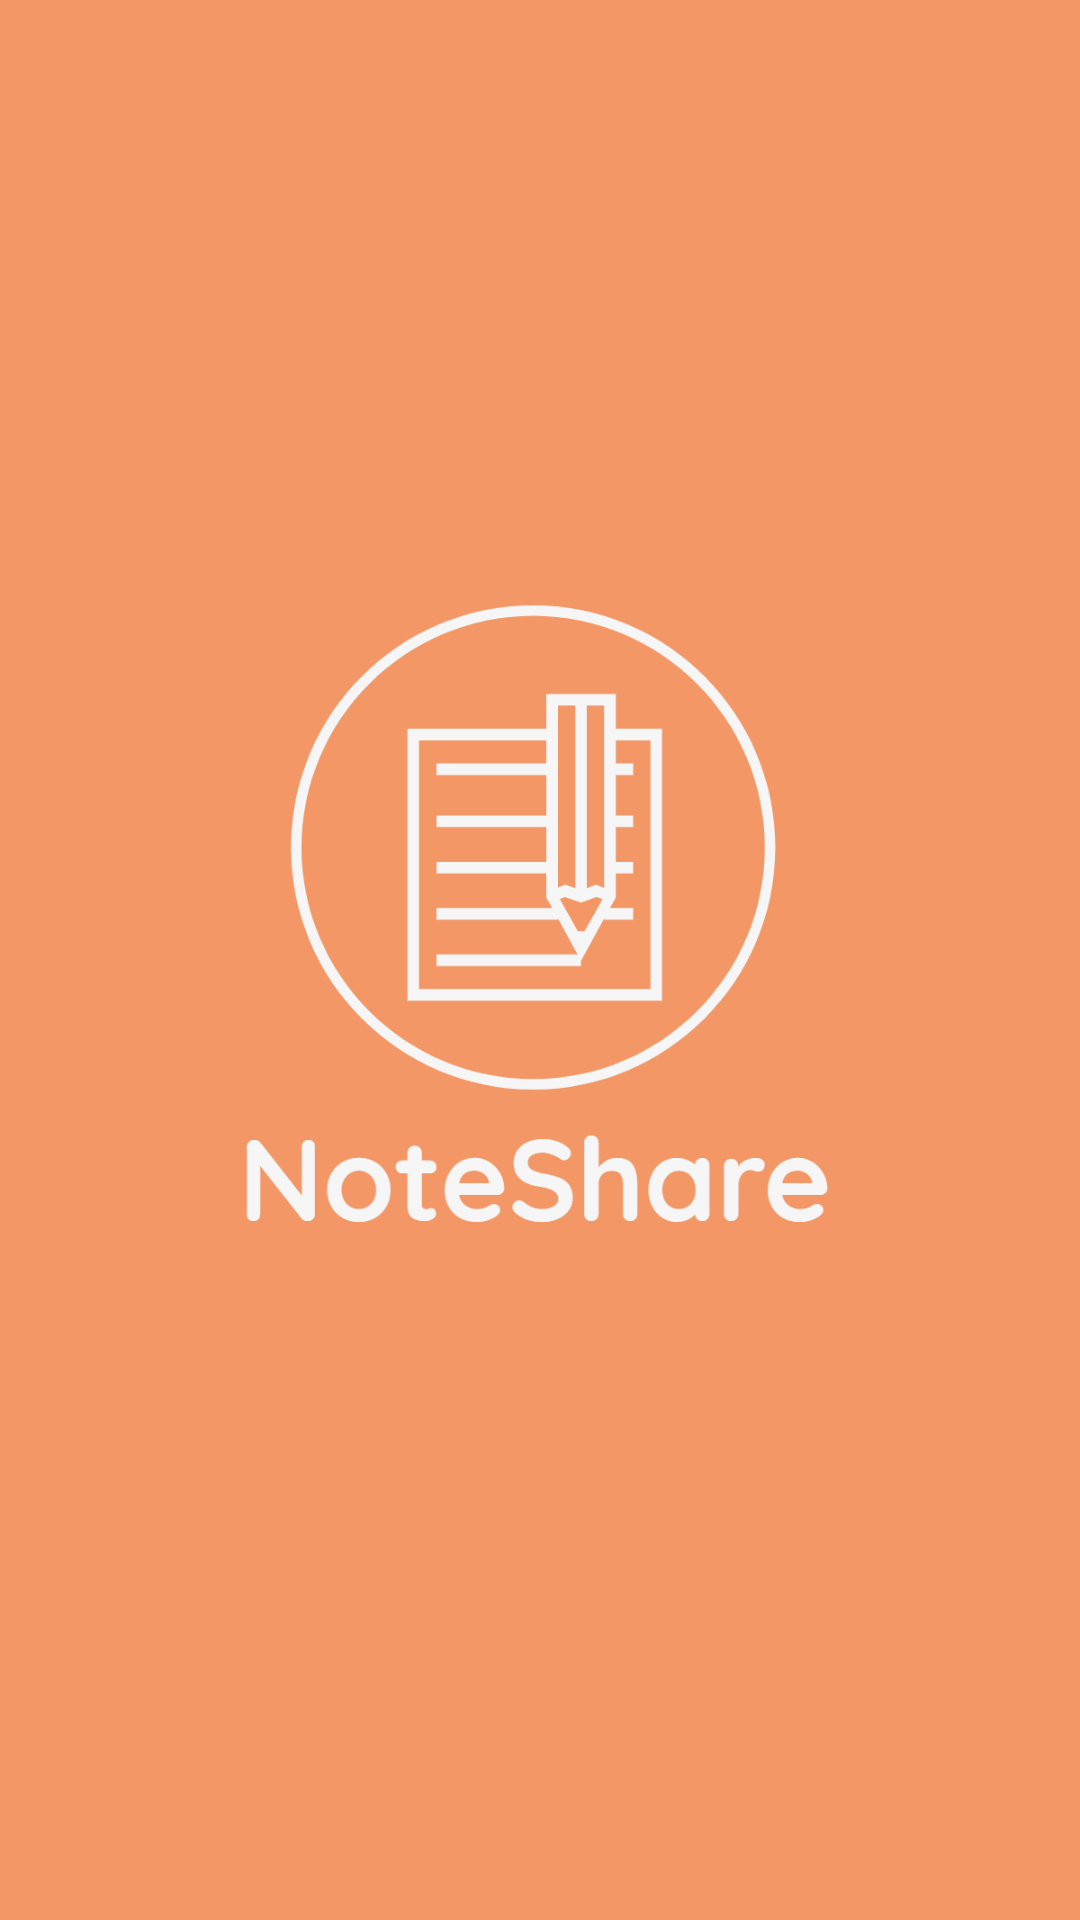

Produce the Android XML layout that renders to this screen, including the resource entries it uses.
<!-- AndroidManifest.xml: application theme Theme.NoteBook -->
<!-- res/layout/activity_splash.xml -->
<?xml version="1.0" encoding="utf-8"?>
<androidx.constraintlayout.widget.ConstraintLayout
    xmlns:android="http://schemas.android.com/apk/res/android"
    xmlns:app="http://schemas.android.com/apk/res-auto"
    xmlns:tools="http://schemas.android.com/tools"
    android:layout_width="match_parent"
    android:layout_height="match_parent"
    android:background="#F29765"
    tools:context=".SplashActivity">
    <com.google.android.material.imageview.ShapeableImageView
        android:layout_width="match_parent"
        android:layout_height="match_parent"
        android:src="@drawable/noteshare_logos"
        />
</androidx.constraintlayout.widget.ConstraintLayout>
<!-- resources referenced by this layout -->
<resources>
  <!-- drawable noteshare_logos: jpeg bitmap (drawable, 173056 bytes) -->
  <style name="Theme.NoteBook" parent="Theme.MaterialComponents.DayNight.DarkActionBar">
          
          <item name="colorPrimary">@color/color_primary</item>
          <item name="colorPrimaryVariant">@color/color_primary_verient</item>
          <item name="colorOnPrimary">@color/white</item>
          
          <item name="colorSecondary">@color/color_secondary</item>
          <item name="colorSecondaryVariant">@color/color_secondary_varient</item>
          <item name="colorOnSecondary">@color/black</item>
          
          <item name="android:statusBarColor" tools:targetApi="l">?attr/colorPrimaryVariant</item>
          
      </style>
  <color name="color_primary">#EF6C00</color>
  <color name="color_primary_verient">#EF6C00</color>
  <color name="white">#FFFFFFFF</color>
  <color name="color_secondary">#FF8F00</color>
  <color name="color_secondary_varient">#F9A825</color>
  <color name="black">#FF000000</color>
</resources>
